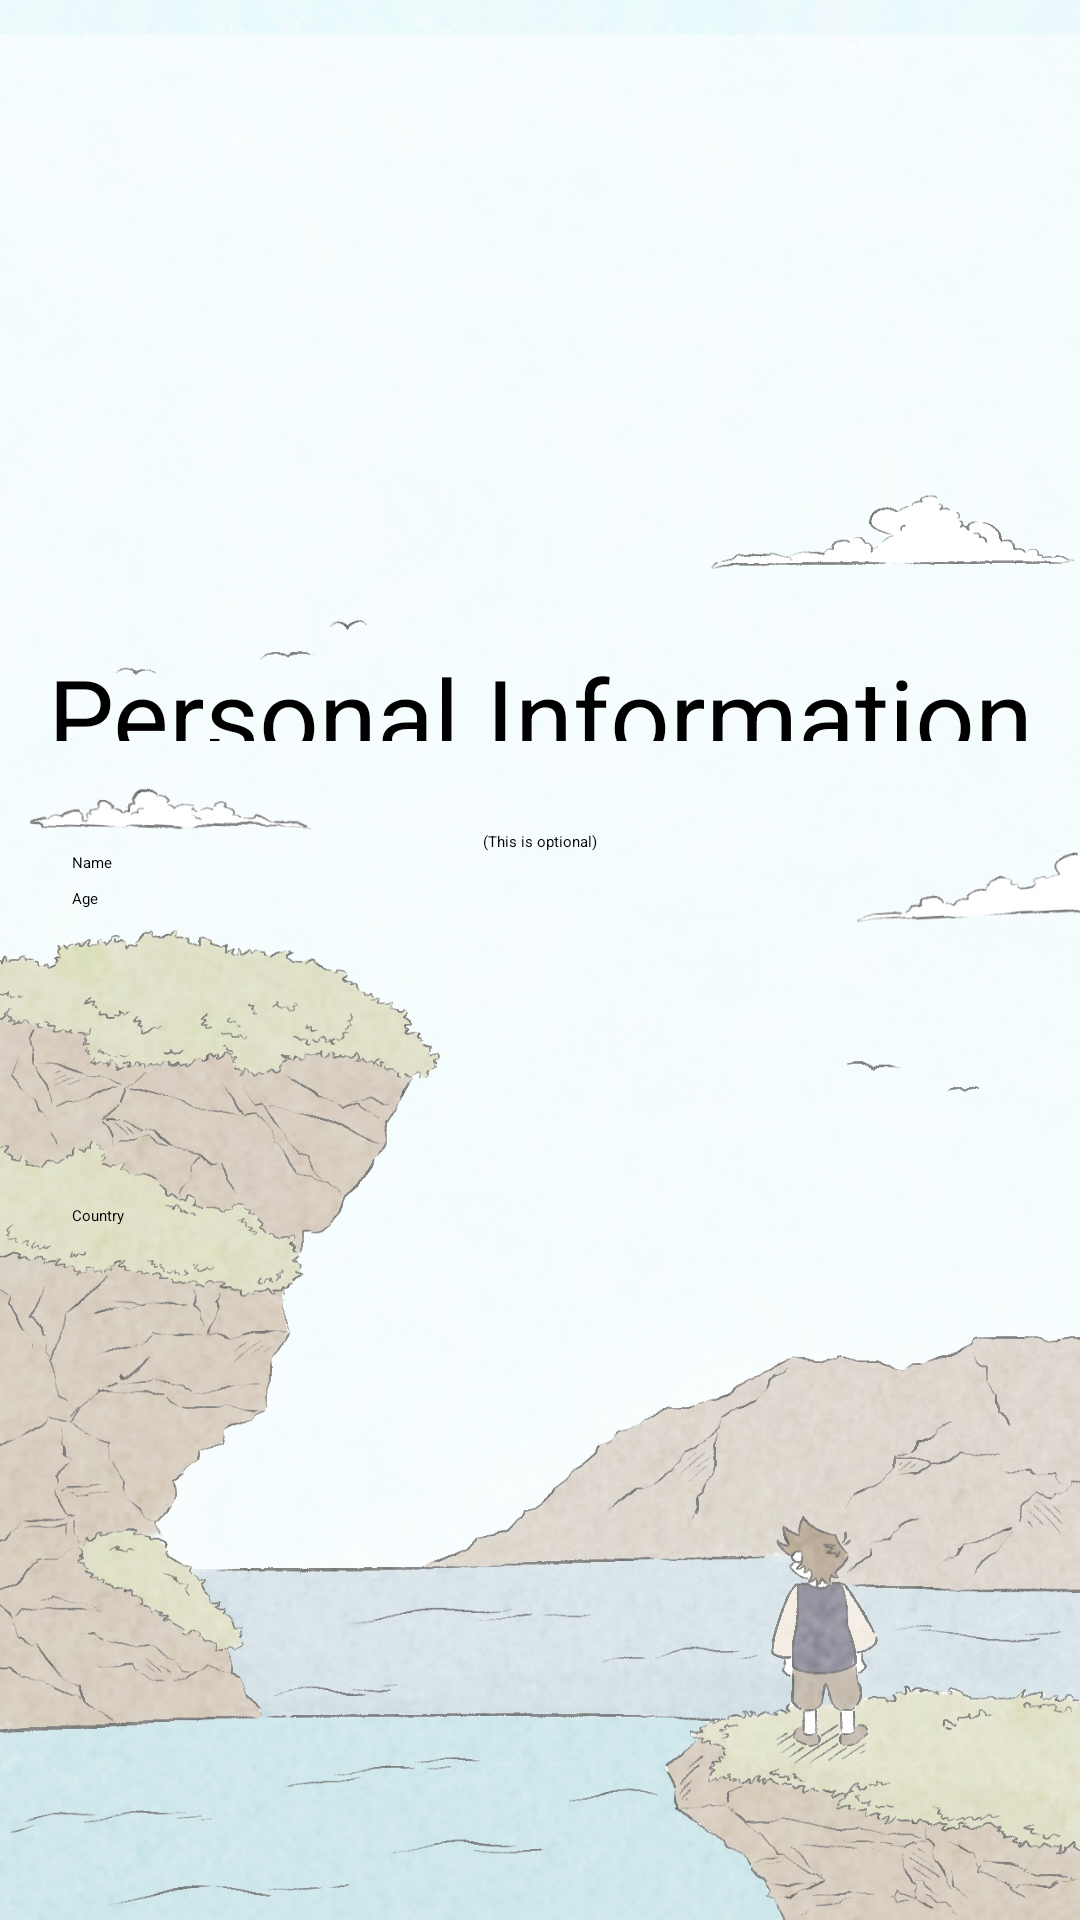

Layout XML and referenced resources for this Android screen:
<!-- AndroidManifest.xml: application theme Theme.MyApplication -->
<!-- res/layout/activity_main.xml -->
<?xml version="1.0" encoding="utf-8"?>

<androidx.constraintlayout.widget.ConstraintLayout xmlns:android="http://schemas.android.com/apk/res/android"
    xmlns:app="http://schemas.android.com/apk/res-auto"
    xmlns:tools="http://schemas.android.com/tools"
    android:layout_width="match_parent"
    android:layout_height="match_parent"
    android:background="@drawable/lightbackground"
    tools:context=".MainActivity">


    <ImageView
        android:layout_width="238dp"
        android:layout_height="126dp"
        android:layout_marginTop="68dp"
        android:src="@drawable/warning"
        app:layout_constraintHorizontal_bias="0.497"
        app:layout_constraintLeft_toLeftOf="parent"
        app:layout_constraintRight_toRightOf="parent"
        app:layout_constraintTop_toTopOf="parent" />

    <TextView
        android:id="@+id/textView"
        android:layout_width="0dp"
        android:layout_height="0dp"
        android:layout_marginStart="4dp"
        android:layout_marginTop="215dp"
        android:layout_marginEnd="4dp"
        android:layout_marginBottom="37dp"
        android:gravity="center"
        android:text="Personal Information"
        android:textSize="35sp"
        app:layout_constraintBottom_toTopOf="@+id/etname"
        app:layout_constraintEnd_toEndOf="parent"
        app:layout_constraintStart_toStartOf="parent"
        app:layout_constraintTop_toTopOf="parent" />

    <EditText
        android:id="@+id/etname"
        android:layout_width="0dp"
        android:layout_height="0dp"
        android:layout_marginStart="24dp"
        android:layout_marginEnd="24dp"
        android:layout_marginBottom="344dp"
        android:hint="Name"
        app:layout_constraintBottom_toBottomOf="parent"
        app:layout_constraintEnd_toEndOf="parent"
        app:layout_constraintStart_toStartOf="parent"
        app:layout_constraintTop_toBottomOf="@+id/textView2" />

    <EditText
        android:id="@+id/etage"
        android:layout_width="0dp"
        android:layout_height="0dp"
        android:layout_marginStart="24dp"
        android:layout_marginEnd="24dp"
        android:layout_marginBottom="20dp"
        android:hint="Age"
        app:layout_constraintBottom_toTopOf="@+id/etcountry"
        app:layout_constraintEnd_toEndOf="parent"
        app:layout_constraintStart_toStartOf="parent"
        app:layout_constraintTop_toBottomOf="@+id/etname" />

    <EditText
        android:id="@+id/etcountry"
        android:layout_width="0dp"
        android:layout_height="0dp"
        android:layout_marginStart="24dp"
        android:layout_marginEnd="24dp"
        android:layout_marginBottom="30dp"
        android:hint="Country"
        app:layout_constraintBottom_toTopOf="@+id/saveToRealtimeDatabase"
        app:layout_constraintEnd_toEndOf="parent"
        app:layout_constraintStart_toStartOf="parent"
        app:layout_constraintTop_toBottomOf="@+id/etage" />


    <ImageButton
        android:id="@+id/startbutton"
        android:layout_width="105dp"
        android:layout_height="0dp"
        android:layout_marginBottom="29dp"
        app:layout_constraintBottom_toBottomOf="parent"
        app:layout_constraintEnd_toEndOf="parent"
        app:layout_constraintStart_toStartOf="parent"
        app:layout_constraintTop_toBottomOf="@+id/saveToRealtimeDatabase"
        app:srcCompat="@drawable/startbutton" />

    <ImageButton
        android:id="@+id/saveToRealtimeDatabase"
        android:layout_width="wrap_content"
        android:layout_height="wrap_content"
        android:layout_marginBottom="8dp"
        android:background="?android:attr/selectableItemBackground"
        app:layout_constraintBottom_toTopOf="@+id/startbutton"
        app:layout_constraintEnd_toEndOf="parent"
        app:layout_constraintStart_toStartOf="parent"
        app:layout_constraintTop_toBottomOf="@+id/etcountry"
        app:srcCompat="@drawable/submitbutton" />

    <TextView
        android:id="@+id/textView2"
        android:layout_width="wrap_content"
        android:layout_height="wrap_content"
        android:layout_marginTop="277dp"
        android:text="(This is optional)"
        app:layout_constraintBottom_toTopOf="@+id/etname"
        app:layout_constraintEnd_toEndOf="parent"
        app:layout_constraintStart_toStartOf="parent"
        app:layout_constraintTop_toTopOf="parent" />


</androidx.constraintlayout.widget.ConstraintLayout>
<!-- resources referenced by this layout -->
<resources>
  <!-- drawable lightbackground: jpg bitmap (drawable, 329752 bytes) -->
  <!-- drawable startbutton: png bitmap (drawable, 11410 bytes) -->
  <!-- drawable submitbutton: png bitmap (drawable, 15212 bytes) -->
</resources>
